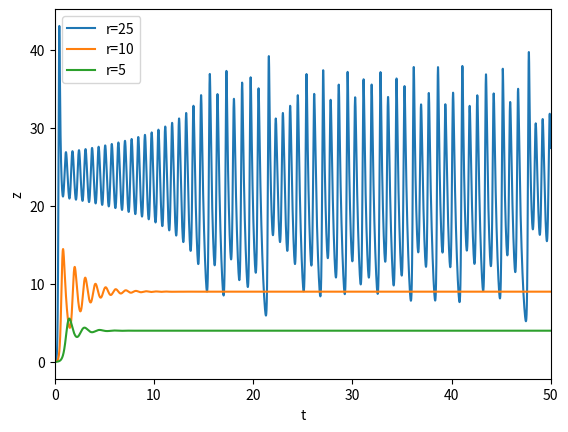

Python code for this plot:
# -*- coding: utf-8 -*-
"""
Created on Mon Jun 20 16:40:54 2016

@author: dell1
"""

import matplotlib.pyplot as plt
import numpy as np
import matplotlib as mpl
from mpl_toolkits.mplot3d import Axes3D

sigma=10
b=8.0/3.0
dt=0.001
x0=1.
y0=0.
z0=0.

class Lorenz:
	def __init__(self,r):
		self.x=[x0]
		self.y=[y0]
		self.z=[z0]
		self.r=r
		self.t=[0.]

	def update(self):
		current_x=self.x[-1]
		current_y=self.y[-1]
		current_z=self.z[-1]
		a_x=sigma*(current_y-current_x)
		a_y=-current_x*current_z+self.r*current_x-current_y
		a_z=current_x*current_y-b*current_z
		self.next_x=current_x+a_x*dt
		self.next_y=current_y+a_y*dt
		self.next_z=current_z+a_z*dt
		self.next_t=self.t[-1]+dt

	def fire(self):
		while (self.t[-1]<=50):
			self.update()
			self.x.append(self.next_x)
			self.y.append(self.next_y)
			self.z.append(self.next_z)
			self.t.append(self.next_t)
			
		plt.plot(self.t,self.z,label='r='+str(self.r))

A=Lorenz(25)
A.fire()
A=Lorenz(10)
A.fire()
A=Lorenz(5)
A.fire()
plt.legend(loc='best')
plt.xlim(0,50)
plt.xlabel('t')
plt.ylabel('z')
plt.show()

